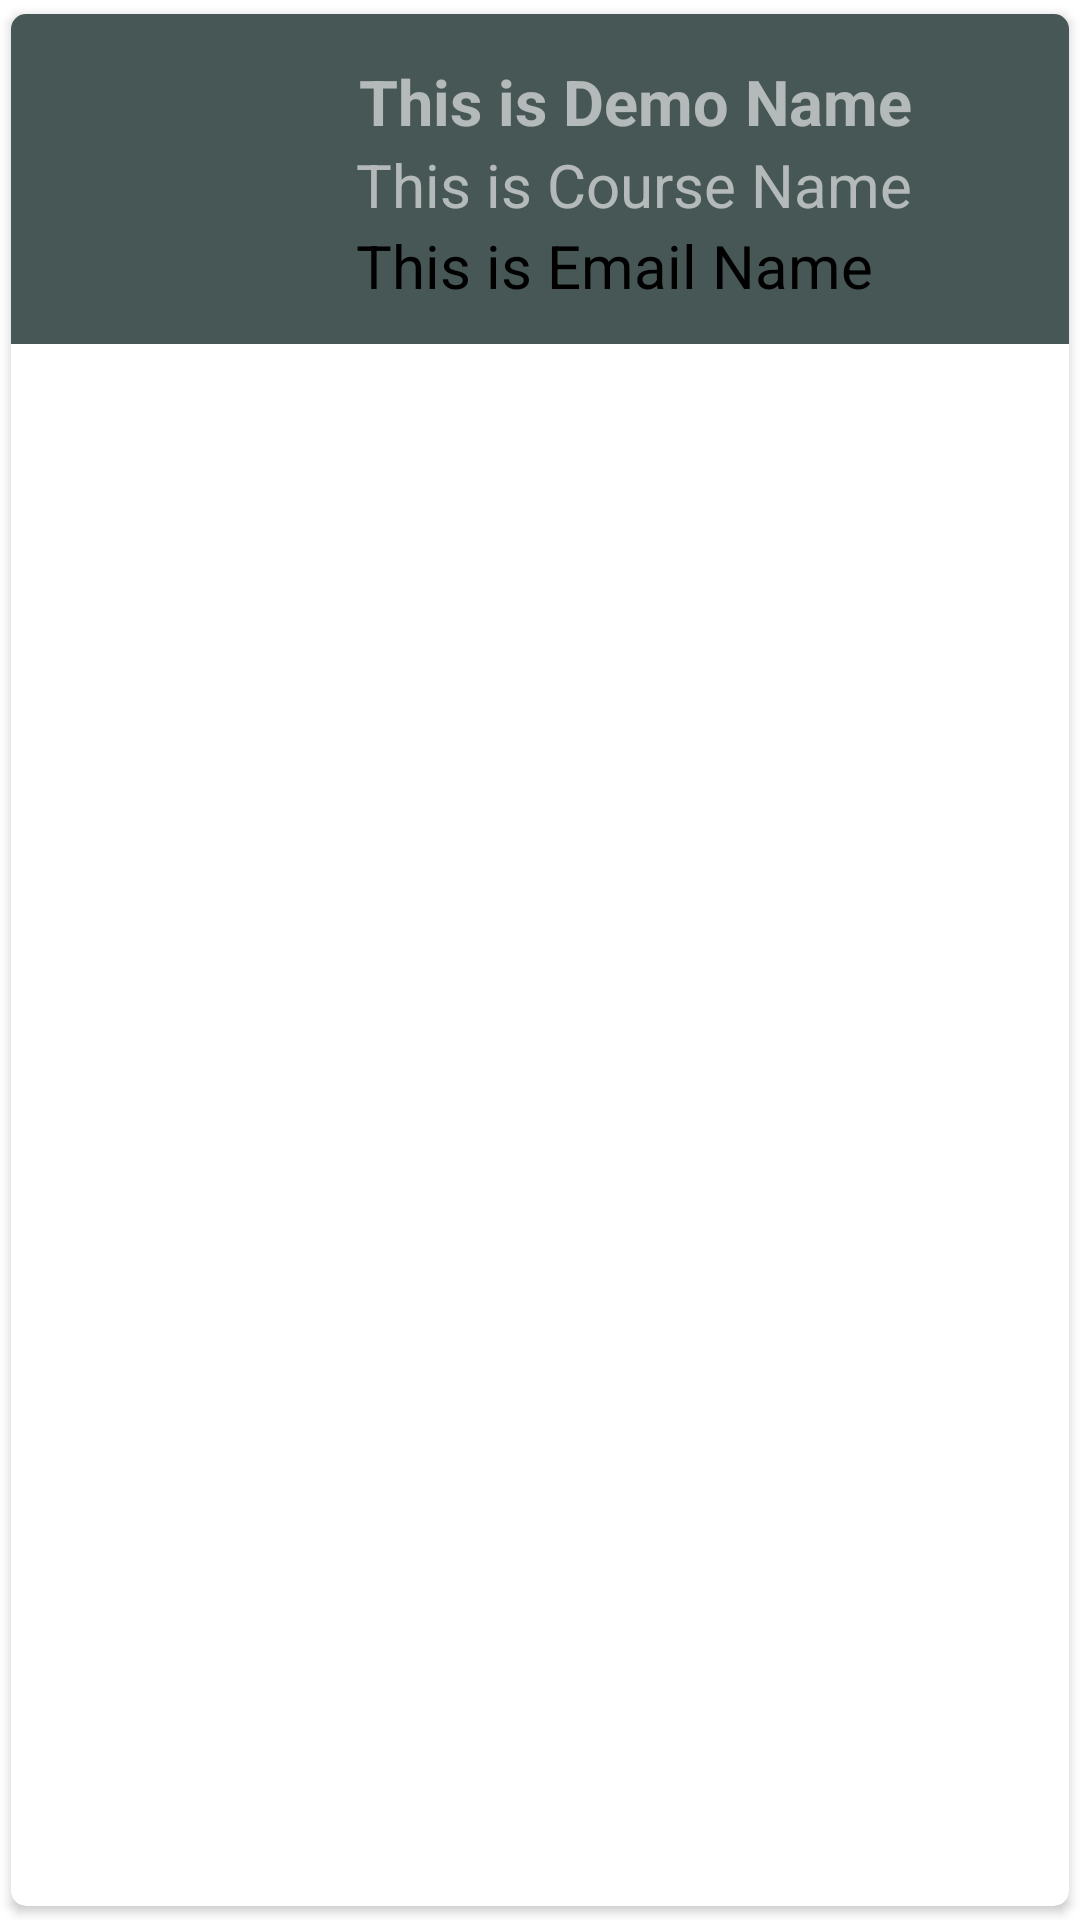

Produce the Android XML layout that renders to this screen, including the resource entries it uses.
<!-- AndroidManifest.xml: application theme Theme.MoviesStreamingAppClient -->
<!-- res/layout/singlerow.xml -->
<?xml version="1.0" encoding="utf-8"?>
<androidx.cardview.widget.CardView xmlns:android="http://schemas.android.com/apk/res/android"
    android:layout_width="match_parent"
    android:layout_height="wrap_content"
    xmlns:app="http://schemas.android.com/apk/res-auto"
    app:cardCornerRadius="5dp"
    android:clickable="true"
    android:focusable="true"
    android:elevation="5dp"
    app:cardUseCompatPadding="true">

    <RelativeLayout

        android:layout_width="match_parent"
        android:layout_height="110dp"
        android:padding="15dp"
        android:background="@color/colorPrimaryDark">

        <ImageView
            android:layout_width="90dp"
            android:layout_height="100dp"
            android:src="@mipmap/ic_launcher"
            android:id="@+id/img1"
            ></ImageView>


        <TextView
            android:id="@+id/nametext"
            android:layout_width="match_parent"
            android:layout_height="wrap_content"
            android:layout_marginLeft="11dp"
            android:layout_toRightOf="@id/img1"
            android:text="This is Demo Name"
            android:textColor="#97FFFFFF"
            android:textSize="21sp"
            android:textStyle="bold" />

        <TextView
            android:layout_width="match_parent"
            android:layout_height="wrap_content"
            android:id="@+id/coursetext"
            android:text="This is Course Name"
            android:textSize="20sp"
            android:textColor="#97FFFFFF"
            android:layout_toRightOf="@id/img1"
            android:layout_below="@id/nametext"
            android:layout_marginLeft="10dp"/>


        <TextView
            android:layout_width="match_parent"
            android:layout_height="wrap_content"
            android:id="@+id/emailtext"
            android:text="This is Email Name"
            android:textSize="20sp"
            android:textColor="#000"
            android:layout_toRightOf="@id/img1"
            android:layout_below="@id/coursetext"
            android:layout_marginLeft="10dp"/>


    </RelativeLayout>

</androidx.cardview.widget.CardView>
<!-- resources referenced by this layout -->
<resources>
  <color name="colorPrimaryDark">#475755</color>
  <style name="Theme.MoviesStreamingAppClient" parent="Theme.MaterialComponents.DayNight.NoActionBar">
          
          <item name="colorPrimary">@color/purple_500</item>
          <item name="colorPrimaryVariant">@color/purple_700</item>
          <item name="colorOnPrimary">#512F2F</item>
          
          <item name="colorSecondary">@color/teal_200</item>
          <item name="colorSecondaryVariant">@color/teal_700</item>
          <item name="colorOnSecondary">@color/black</item>
          
          <item name="android:statusBarColor" tools:targetApi="l">?attr/colorPrimaryVariant</item>
          
      </style>
  <color name="purple_500">#FF6200EE</color>
  <color name="purple_700">#FF3700B3</color>
  <color name="teal_200">#FF03DAC5</color>
  <color name="teal_700">#FF018786</color>
  <color name="black">#FF000000</color>
</resources>
